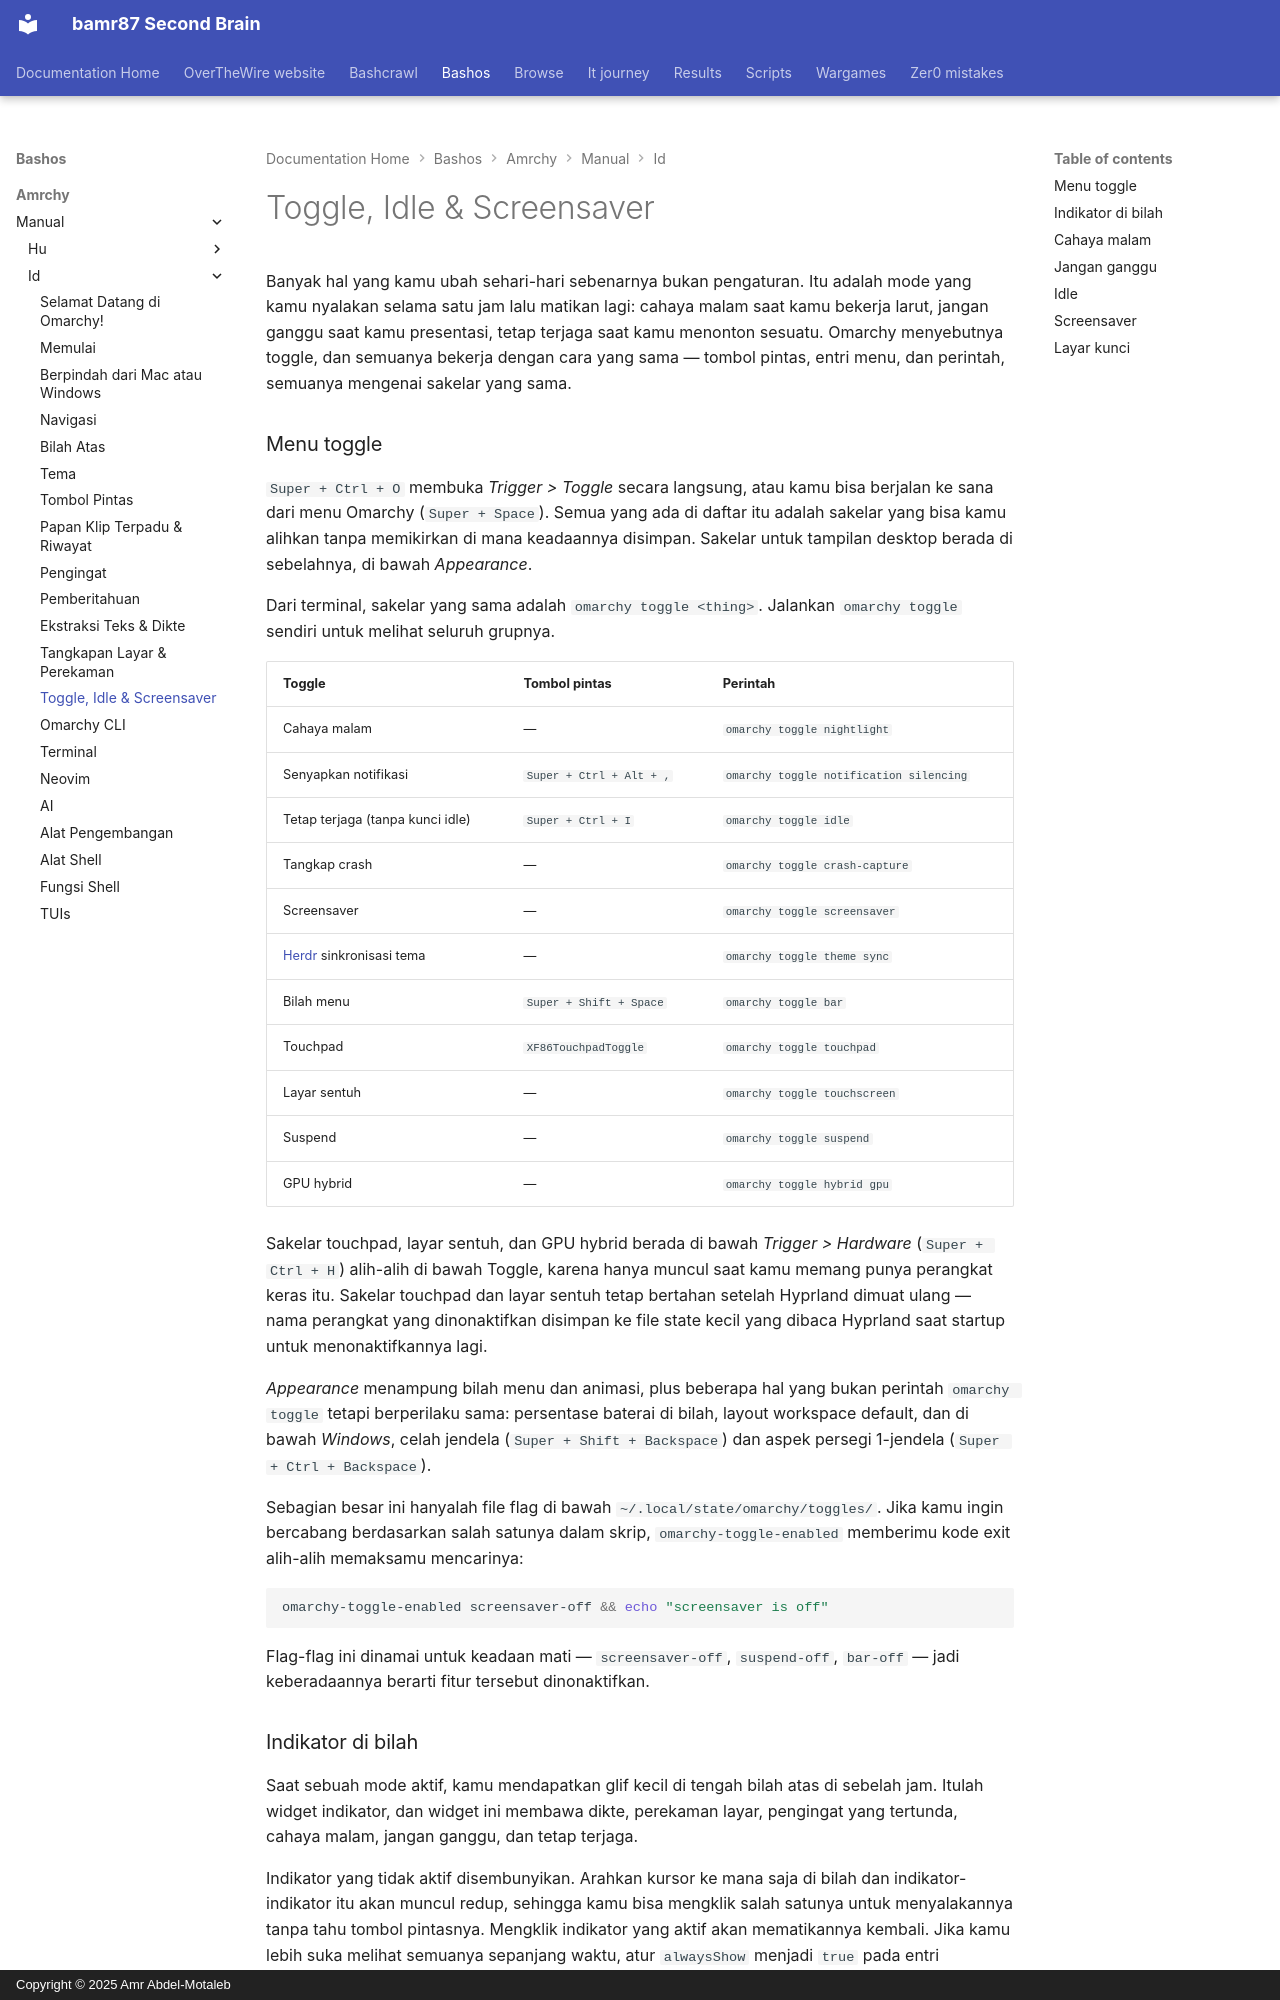

repository: bamr87/README · page: bashos/amrchy/manual/id/13-toggles-idle-screensaver/index.html · generator: mkdocs · copyright: Copyright © 2025 Amr Abdel-Motaleb

---
source_file: amrchy/manual/id/13-toggles-idle-screensaver.md
source_repo: bamr87/bashos
source_url: https://github.com/bamr87/bashos/blob/main/amrchy/manual/id/13-toggles-idle-screensaver.md
title: Toggle, Idle & Screensaver
---
# Toggle, Idle & Screensaver

Banyak hal yang kamu ubah sehari-hari sebenarnya bukan pengaturan. Itu adalah mode yang kamu nyalakan selama satu jam lalu matikan lagi: cahaya malam saat kamu bekerja larut, jangan ganggu saat kamu presentasi, tetap terjaga saat kamu menonton sesuatu. Omarchy menyebutnya toggle, dan semuanya bekerja dengan cara yang sama — tombol pintas, entri menu, dan perintah, semuanya mengenai sakelar yang sama.

### Menu toggle

`Super + Ctrl + O` membuka _Trigger > Toggle_ secara langsung, atau kamu bisa berjalan ke sana dari menu Omarchy (`Super + Space`). Semua yang ada di daftar itu adalah sakelar yang bisa kamu alihkan tanpa memikirkan di mana keadaannya disimpan. Sakelar untuk tampilan desktop berada di sebelahnya, di bawah _Appearance_.

Dari terminal, sakelar yang sama adalah `omarchy toggle <thing>`. Jalankan `omarchy toggle` sendiri untuk melihat seluruh grupnya.

| Toggle | Tombol pintas | Perintah |
| ------ | ------ | ------- |
| Cahaya malam | — | `omarchy toggle nightlight` |
| Senyapkan notifikasi | `Super + Ctrl + Alt + ,` | `omarchy toggle notification silencing` |
| Tetap terjaga (tanpa kunci idle) | `Super + Ctrl + I` | `omarchy toggle idle` |
| Tangkap crash | — | `omarchy toggle crash-capture` |
| Screensaver | — | `omarchy toggle screensaver` |
| [Herdr](https://herdr.dev) sinkronisasi tema | — | `omarchy toggle theme sync` |
| Bilah menu | `Super + Shift + Space` | `omarchy toggle bar` |
| Touchpad | `XF86TouchpadToggle` | `omarchy toggle touchpad` |
| Layar sentuh | — | `omarchy toggle touchscreen` |
| Suspend | — | `omarchy toggle suspend` |
| GPU hybrid | — | `omarchy toggle hybrid gpu` |

Sakelar touchpad, layar sentuh, dan GPU hybrid berada di bawah _Trigger > Hardware_ (`Super + Ctrl + H`) alih-alih di bawah Toggle, karena hanya muncul saat kamu memang punya perangkat keras itu. Sakelar touchpad dan layar sentuh tetap bertahan setelah Hyprland dimuat ulang — nama perangkat yang dinonaktifkan disimpan ke file state kecil yang dibaca Hyprland saat startup untuk menonaktifkannya lagi.

_Appearance_ menampung bilah menu dan animasi, plus beberapa hal yang bukan perintah `omarchy toggle` tetapi berperilaku sama: persentase baterai di bilah, layout workspace default, dan di bawah _Windows_, celah jendela (`Super + Shift + Backspace`) dan aspek persegi 1-jendela (`Super + Ctrl + Backspace`).

Sebagian besar ini hanyalah file flag di bawah `~/.local/state/omarchy/toggles/`. Jika kamu ingin bercabang berdasarkan salah satunya dalam skrip, `omarchy-toggle-enabled` memberimu kode exit alih-alih memaksamu mencarinya:

```bash
omarchy-toggle-enabled screensaver-off && echo "screensaver is off"
```

Flag-flag ini dinamai untuk keadaan mati — `screensaver-off`, `suspend-off`, `bar-off` — jadi keberadaannya berarti fitur tersebut dinonaktifkan.
